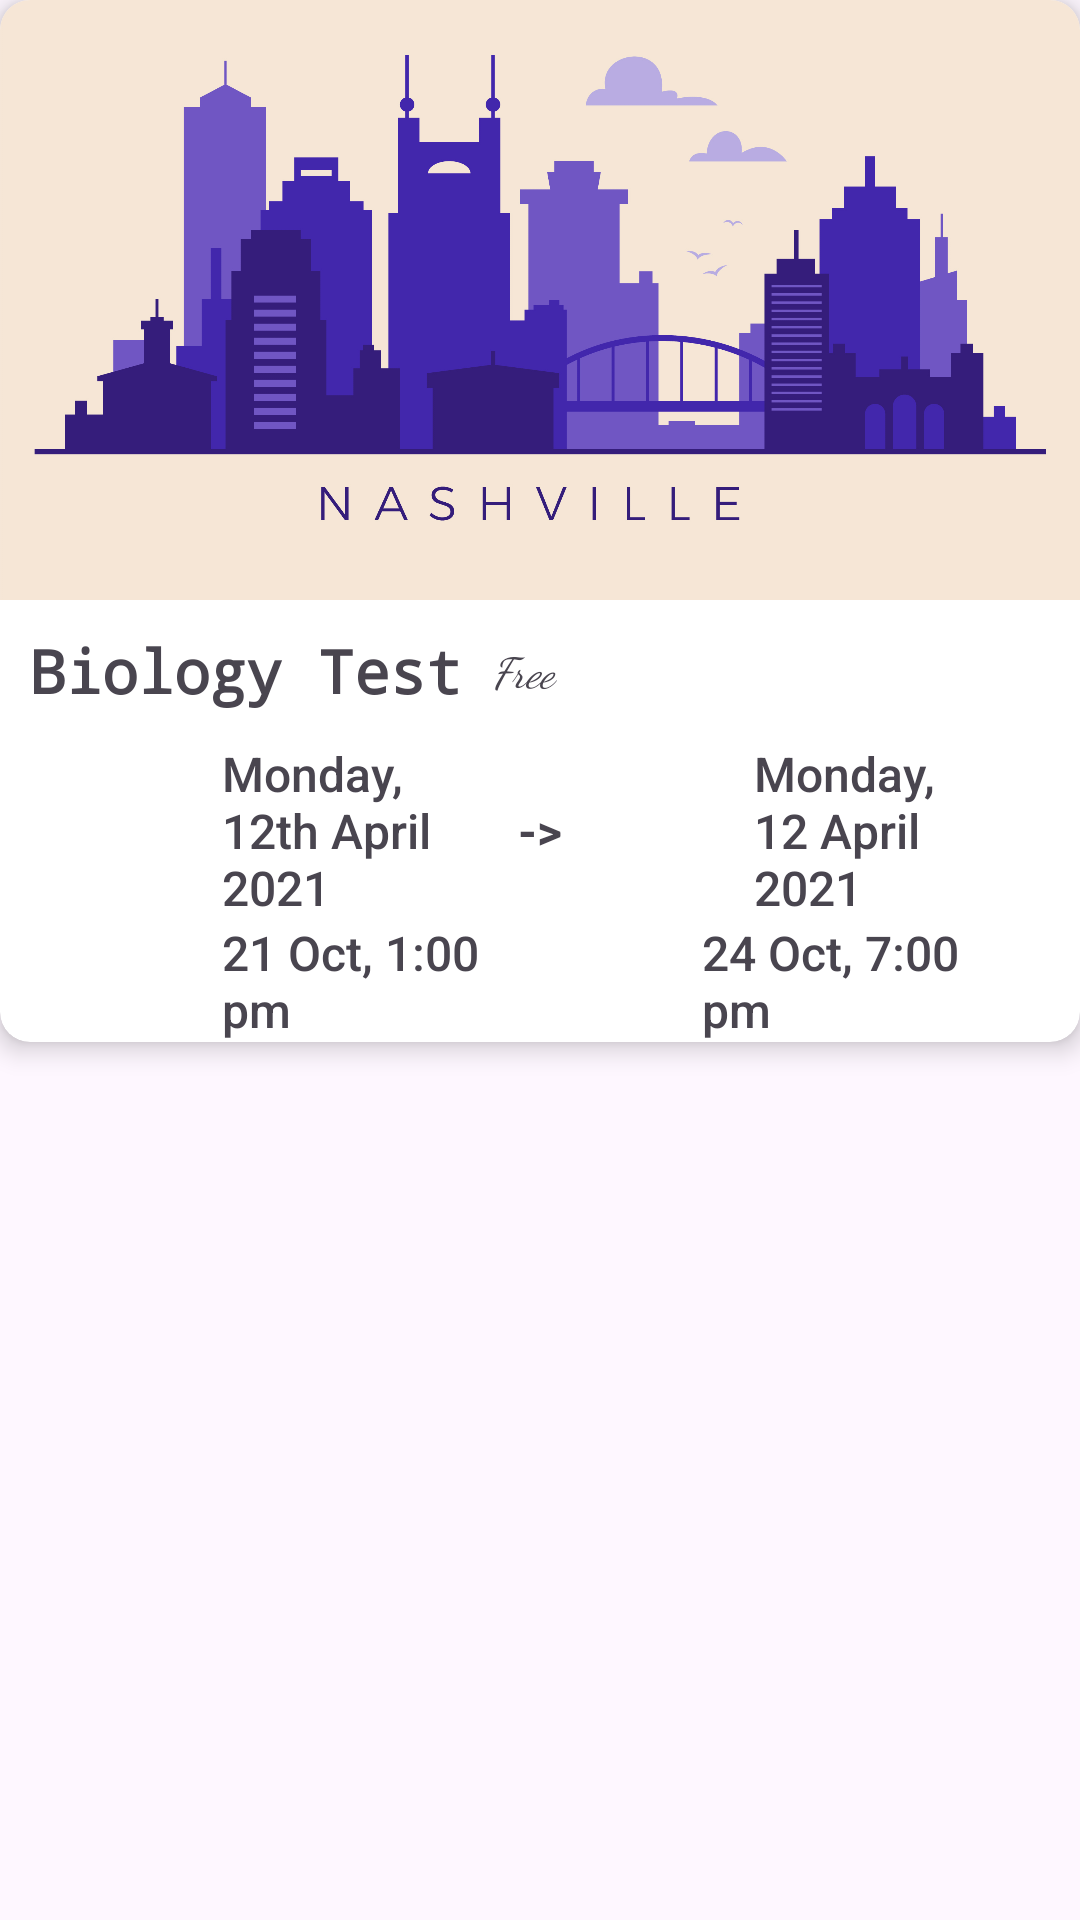

This screen was rendered from an Android layout file. Write that file and the resources it references.
<!-- AndroidManifest.xml: application theme Theme.BlockCalculator -->
<!-- res/layout/activity_dashboard.xml -->
<?xml version="1.0" encoding="utf-8"?>
<LinearLayout xmlns:android="http://schemas.android.com/apk/res/android"
    xmlns:app="http://schemas.android.com/apk/res-auto"
    xmlns:tools="http://schemas.android.com/tools"
    android:layout_width="match_parent"
    android:layout_height="match_parent"
    android:orientation="vertical"
    tools:context=".dashboard.DashboardActivity">

    <androidx.cardview.widget.CardView
        android:layout_width="match_parent"
        android:layout_height="wrap_content"
        app:cardCornerRadius="10dp"
        app:cardElevation="5dp">


        <LinearLayout
            android:layout_width="match_parent"
            android:layout_height="wrap_content"
            android:orientation="vertical">

            <ImageView
                android:layout_width="match_parent"
                android:layout_height="200dp"
                android:scaleType="centerCrop"
                android:src="@drawable/nazhvillhe" />

            <LinearLayout
                android:layout_width="match_parent"
                android:layout_height="wrap_content"
                android:gravity="center"
                android:orientation="horizontal">

                <TextView
                    android:layout_width="wrap_content"
                    android:layout_height="wrap_content"
                    android:layout_margin="10dp"
                    android:fontFamily="monospace"
                    android:text="@string/biology_test"
                    android:textSize="20sp"
                    android:textStyle="bold" />

                <TextView
                    android:layout_width="match_parent"
                    android:layout_height="wrap_content"
                    android:fontFamily="cursive"
                    android:text="@string/free"
                    android:textStyle="italic" />
            </LinearLayout>


            <LinearLayout
                android:layout_width="match_parent"
                android:layout_height="wrap_content"
                android:orientation="horizontal"
                android:paddingHorizontal="10dp">

                <LinearLayout
                    android:layout_width="match_parent"
                    android:layout_height="wrap_content"
                    android:gravity="center"
                    android:orientation="horizontal"
                    android:paddingHorizontal="10dp">

                    <ImageView
                        android:layout_width="24dp"
                        android:layout_height="24dp"
                        android:layout_marginHorizontal="10dp"
                        android:src="@drawable/calendar" />

                    <TextView
                        android:layout_width="match_parent"
                        android:layout_height="wrap_content"
                        android:layout_weight="1"
                        android:fontFamily="sans-serif-medium"
                        android:paddingHorizontal="10dp"
                        android:text="@string/monday_12th_april_2021"
                        android:textSize="16sp" />

                    <TextView
                        android:layout_width="wrap_content"
                        android:layout_height="wrap_content"
                        android:padding="10dp"
                        android:text="@string/e"
                        android:textSize="16sp"
                        android:textStyle="bold" />


                    <ImageView
                        android:layout_width="24dp"
                        android:layout_height="24dp"
                        android:layout_marginHorizontal="10dp"
                        android:src="@drawable/calendar" />

                    <TextView
                        android:layout_width="match_parent"
                        android:layout_height="wrap_content"
                        android:layout_weight="1"
                        android:fontFamily="sans-serif-medium"
                        android:paddingHorizontal="10dp"
                        android:text="@string/monday_12_april_2021"
                        android:textSize="16sp" />


                </LinearLayout>


            </LinearLayout>

            <LinearLayout
                android:layout_width="match_parent"
                android:layout_height="wrap_content"
                android:orientation="horizontal"
                android:paddingHorizontal="10dp">

                <LinearLayout
                    android:layout_width="match_parent"
                    android:layout_height="wrap_content"
                    android:gravity="center"
                    android:orientation="horizontal"
                    android:paddingHorizontal="10dp">

                    <ImageView
                        android:layout_width="24dp"
                        android:layout_height="24dp"
                        android:layout_marginHorizontal="10dp"
                        android:src="@drawable/time" />

                    <TextView
                        android:layout_width="match_parent"
                        android:layout_height="wrap_content"
                        android:layout_weight="1"
                        android:fontFamily="sans-serif-medium"
                        android:paddingHorizontal="10dp"
                        android:text="21 Oct, 1:00 pm"
                        android:textSize="16sp" />


                    <ImageView
                        android:layout_width="24dp"
                        android:layout_height="24dp"
                        android:layout_marginHorizontal="10dp"
                        android:src="@drawable/time" />

                    <TextView
                        android:layout_width="match_parent"
                        android:layout_height="wrap_content"
                        android:layout_weight="1"
                        android:fontFamily="sans-serif-medium"
                        android:paddingHorizontal="10dp"
                        android:text="24 Oct, 7:00 pm"
                        android:textSize="16sp" />

                </LinearLayout>

            </LinearLayout>

        </LinearLayout>

    </androidx.cardview.widget.CardView>

</LinearLayout>
<!-- resources referenced by this layout -->
<resources>
  <!-- drawable nazhvillhe: jpg bitmap (drawable, 279745 bytes) -->
  <string name="biology_test">Biology Test</string>
  <string name="e">-&gt;</string>
  <string name="free">Free</string>
  <string name="monday_12_april_2021">Monday, 12 April 2021</string>
  <string name="monday_12th_april_2021">Monday, 12th April 2021</string>
  <style name="Theme.BlockCalculator" parent="Base.Theme.BlockCalculator" />
  <style name="Base.Theme.BlockCalculator" parent="Theme.Material3.DayNight.NoActionBar">
          
          
      </style>
</resources>
